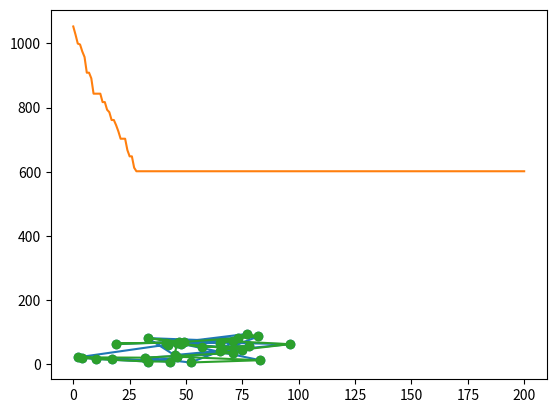

Python code for this plot:
import random as rnd
import matplotlib.pyplot as plt
import copy

#遺伝子の生成
def gene(num, pop_num):
    x = []
    y = []
    for i in range(num):
        x.append(rnd.randint(0, 100))
        y.append(rnd.randint(0, 100))
    pos_info = {}
    for i in range(num):
        pos_info[i] = [x[i], y[i]]
    sel_num = []
    for i in range(num):
        sel_num.append(i)
    all_route = []
    for _ in range(pop_num):
        all_route.append(rnd.sample(sel_num, num)) #遺伝子
    return pos_info, all_route

#評価値
def evalute(pos_info, all_route, loop=0):
    e_val = []
    for i in range(len(all_route)):
        tmp = []
        for j in range(len(all_route[i])):
            if j == (len(all_route[i]) - 1):
                xs = pos_info[all_route[i][j]][0]
                ys = pos_info[all_route[i][j]][1]
                xd = pos_info[all_route[i][0]][0]
                yd = pos_info[all_route[i][0]][1]
            else:
                xs = pos_info[all_route[i][j]][0]
                ys = pos_info[all_route[i][j]][1]
                xd = pos_info[all_route[i][j+1]][0]
                yd = pos_info[all_route[i][j+1]][1]
            tmp.append(((xs - xd) ** 2 + (ys - yd) ** 2) ** 0.5)
        e_val.append(sum(tmp))
    return e_val

#エリート保存
def select(all_route, e_val, sel_num, sel_size, elite_num, ascending=False):
    sel_pop = []
    elite_pop =[]
    while True:
        sel = rnd.sample(e_val, sel_size)
        sel.sort(reverse=ascending)
        for i in range(sel_num):
            val = sel[i]
            ind = e_val.index(val)
            sel_pop.append(all_route[ind])
        if len(sel_pop) >= (len(all_route) / 2):
            break
    sort_e_val = copy.deepcopy(e_val)
    sort_e_val.sort(reverse=ascending)
    for i in range(elite_num):
        val = sort_e_val[i]
        ind = e_val.index(val)
        elite_pop.append(all_route[ind])
    return sel_pop, elite_pop

#交叉
def cross(sel_pop, cross_prob):
    cross_pop = rnd.sample(sel_pop, 2)
    pop1 = cross_pop[0]
    pop2 = cross_pop[1]
    check = rnd.randint(0,100)
    if check <= cross_prob:
        new_pop1 = []
        cut_ind = rnd.randint(1, len(pop1)-2)
        new_pop1.extend(pop1[:cut_ind])
        for i in range(len(pop1)):
            if pop2[i] not in new_pop1:
                new_pop1.append(pop2[i])
        new_pop2 = []
        new_pop2.extend(pop1[cut_ind:])
        for i in range(len(pop1)):
            if pop2[i] not in new_pop2:
                new_pop2.append(pop2[i])
        return new_pop1, new_pop2
    else:
        return pop1, pop2

#突然変異
def muta(pop, muta_prob, num):
    check = rnd.randint(0,100)
    if check <= muta_prob:
        sel_num = []
        for i in range(num):
            sel_num.append(i)
        sel_ind = rnd.sample(sel_num, 2)
        a = pop[sel_ind[0]]
        b = pop[sel_ind[1]]
        pop[sel_ind[1]] = b
        pop[sel_ind[0]] = a
    return pop

num = 30
pop_num = 200
sel_num = 2
sel_size = 10
elite_num = 1
cross_prob = 50
muta_prob = 3
gene_num = 200
val = []
#初期生成
pos_info, all_route = gene(num, pop_num)
#評価
e_val = evalute(pos_info, all_route)
loc_ind = e_val.index(min(e_val))
loc_inf = all_route[loc_ind]
x = []
y = []
for i in range(len(loc_inf)):
    x.append(pos_info[loc_inf[i]][0])
    y.append(pos_info[loc_inf[i]][1])
plt.plot(x, y, marker="o")
plt.show()
val.append(min(e_val))
for i in range(gene_num):
    #エリート選択
    sel_pop, elite_pop = select(all_route, e_val, sel_num, sel_size, elite_num)
    next_pop = []
    while True:
        #交叉
        pop1, pop2 = cross(sel_pop, cross_prob)
        #突然変異
        pop1 = muta(pop1, muta_prob, num)
        pop2 = muta(pop2, muta_prob, num)
        
        next_pop.append(pop1)
        next_pop.append(pop2)
        if len(next_pop) >= (pop_num - elite_num):
            break
        
    #エリート
    next_pop.extend(elite_pop)
    #評価
    e_val = evalute(pos_info, next_pop, loop=i+1)
    val.append(min(e_val))
    all_route = next_pop
plt.plot(val)
plt.show()
loc_ind = e_val.index(min(e_val))
loc_inf = all_route[loc_ind]
x = []
y = []
for i in range(len(loc_inf)):
    x.append(pos_info[loc_inf[i]][0])
    y.append(pos_info[loc_inf[i]][1])
plt.plot(x, y, marker="o")
plt.show()